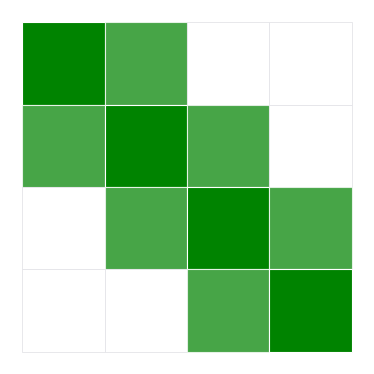

Generate this figure with matplotlib: (Note: this script raises an exception after producing the figure.)
# /// script
# requires-python = ">=3.11"
# dependencies = ["numpy", "matplotlib"]
# ///
"""The two matrices behind the two topologies of §1 — drawn in the style of the graph figure.

Companion to `topologies.png`: same palette, same pairing. The chain's matrix is tridiagonal;
the die's matrix is the five-point stencil, whose extra bands sit m columns out and whose
first off-diagonal is *torn* at every row boundary of the die.

    uv run python/matrix-structure-figures.py            # writes both PNGs into figures/
"""

import numpy as np
import matplotlib
matplotlib.use("Agg")
import matplotlib.pyplot as plt
from matplotlib.patches import Rectangle, FancyArrowPatch

GREEN = "#008300"; BLUE = "#2a78d6"; GRAY = "#898781"; NAVY = "#101073"; RED = "#C81919"
plt.rcParams.update({"font.family": "DejaVu Sans", "savefig.dpi": 240,
                     "savefig.bbox": "tight"})


def draw_matrix(ax, A, diag_color, off_color, values=False, fontsize=7.0):
    """One cell per entry: filled where A is non-zero, faint outline where it is not."""
    n = A.shape[0]
    for i in range(n):
        for j in range(n):
            v = A[i, j]
            if v == 0:
                ax.add_patch(Rectangle((j, n-1-i), 1, 1, facecolor="white",
                                       edgecolor="#e4e4e8", lw=0.6))
                continue
            col = diag_color if i == j else off_color
            ax.add_patch(Rectangle((j, n-1-i), 1, 1, facecolor=col, edgecolor="white",
                                   lw=0.8, alpha=1.0 if i == j else 0.72))
            if values:
                ax.text(j+0.5, n-1-i+0.5, f"{v:g}", ha="center", va="center",
                        color="white", fontsize=fontsize, fontweight="bold" if i == j else "normal")
    ax.set_xlim(-0.15, n+0.15); ax.set_ylim(-0.15, n+0.15)
    ax.set_aspect("equal"); ax.axis("off")


def chain_matrix(n, diag=2.5):
    A = np.zeros((n, n))
    np.fill_diagonal(A, diag)
    for i in range(n-1):
        A[i, i+1] = A[i+1, i] = -1.0
    return A


def grid_matrix(mx, my, screening=0.0):
    """Five-point stencil on an mx-by-my tiling, unknowns numbered row by row."""
    n = mx*my
    A = np.zeros((n, n))
    idx = lambda i, j: j*mx + i
    for j in range(my):
        for i in range(mx):
            k = idx(i, j)
            A[k, k] = 4.0 + screening
            if i+1 < mx: A[k, idx(i+1, j)] = A[idx(i+1, j), k] = -1.0
            if j+1 < my: A[k, idx(i, j+1)] = A[idx(i, j+1), k] = -1.0
    return A


# --------------------------:
#     x, y = j + 0.5, n - 0.5 - i
#     ax.annotate("", xy=(x + 0.45, y), xytext=(n + 1.2, y + dy),
#                 arrowprops=dict(arrowstyle="-|>", color=NAVY, lw=1.5,
#                                 connectionstyle="arc3,rad=-0.15", shrinkA=2, shrinkB=2))
#     ax.text(n + 1.4, y + dy, text, color=NAVY, fontsize=10.5, ha="left", va="center")
# band_label(3, 4,  "$\\pm 1$:  the tile beside it", dy=2.4)
# band_label(9, 14, "$\\pm m$:  t---------------------------------------- 1. chain
n = 4
A = chain_matrix(n)
fig, ax = plt.subplots(figsize=(4.6, 4.6))
draw_matrix(ax, A, GREEN, GREEN, values=False, fontsize=8.0)
# ax.set_title("chain — one row of tiles:  $A$ is $\\bf{tridiagonal}$\n"
#              f"{n} unknowns, {int((A != 0).sum())} non-zeros",
#              fontsize=12, color="#222", pad=10)
# ax.text(n/2, -0.75, "row $i$ touches $i-1$ and $i+1$ — and nothing else",
#         ha="center", va="top", fontsize=10.5, color=GRAY)
fig.savefig("../figures/matrix-chain.png", transparent=True)
plt.close(fig)

# ------------------------------------------------------------- 2. 2-D lattice
mx, my = 4, 4
A = grid_matrix(mx, my)
n = mx*my
fig, ax = plt.subplots(figsize=(4.6, 4.6))
draw_matrix(ax, A, BLUE, BLUE)
# ax.set_title("2-D lattice — the whole die:  $A$ is the $\\bf{five}$-$\\bf{point}$ $\\bf{stencil}$\n"
            #  f"{mx}×{my} tiles, {n} unknowns, {int((A != 0).sum())} non-zeros",
            #  fontsize=12, color="#222", pad=10)

# the two bands, named — labels parked to the right of the matrix
ax.set_xlim(-0.15, n + 10.5)
# def band_label(i, j, text, dy):
#     x, y = j + 0.5, n - 0.5 - i
#     ax.annotate("", xy=(x + 0.45, y), xytext=(n + 1.2, y + dy),
#                 arrowprops=dict(arrowstyle="-|>", color=NAVY, lw=1.5,
#                                 connectionstyle="arc3,rad=-0.15", shrinkA=2, shrinkB=2))
#     ax.text(n + 1.4, y + dy, text, color=NAVY, fontsize=10.5, ha="left", va="center")
# band_label(3, 4,  "$\\pm 1$:  the tile beside it", dy=2.4)
# band_label(9, 14, "$\\pm m$:  the tile above or below", dy=-2.4)

# the tear in the first off-diagonal, where a row of the die ends
# for k in range(mx-1, n-1, mx):
#     ax.add_patch(Rectangle((k+1, n-1-k), 1, 1, facecolor="none", edgecolor=RED, lw=2.0))
#     ax.add_patch(Rectangle((k, n-1-(k+1)), 1, 1, facecolor="none", edgecolor=RED, lw=2.0))
# ax.text(n/2, -0.75, "red: where a row of tiles ends — there the neighbour is not $i\\pm1$",
#         ha="center", va="top", fontsize=10.5, color=RED)
fig.savefig("../figures/matrix-lattice.png", transparent=True)
plt.close(fig)
print("wrote matrix-chain.png and matrix-lattice.png")
